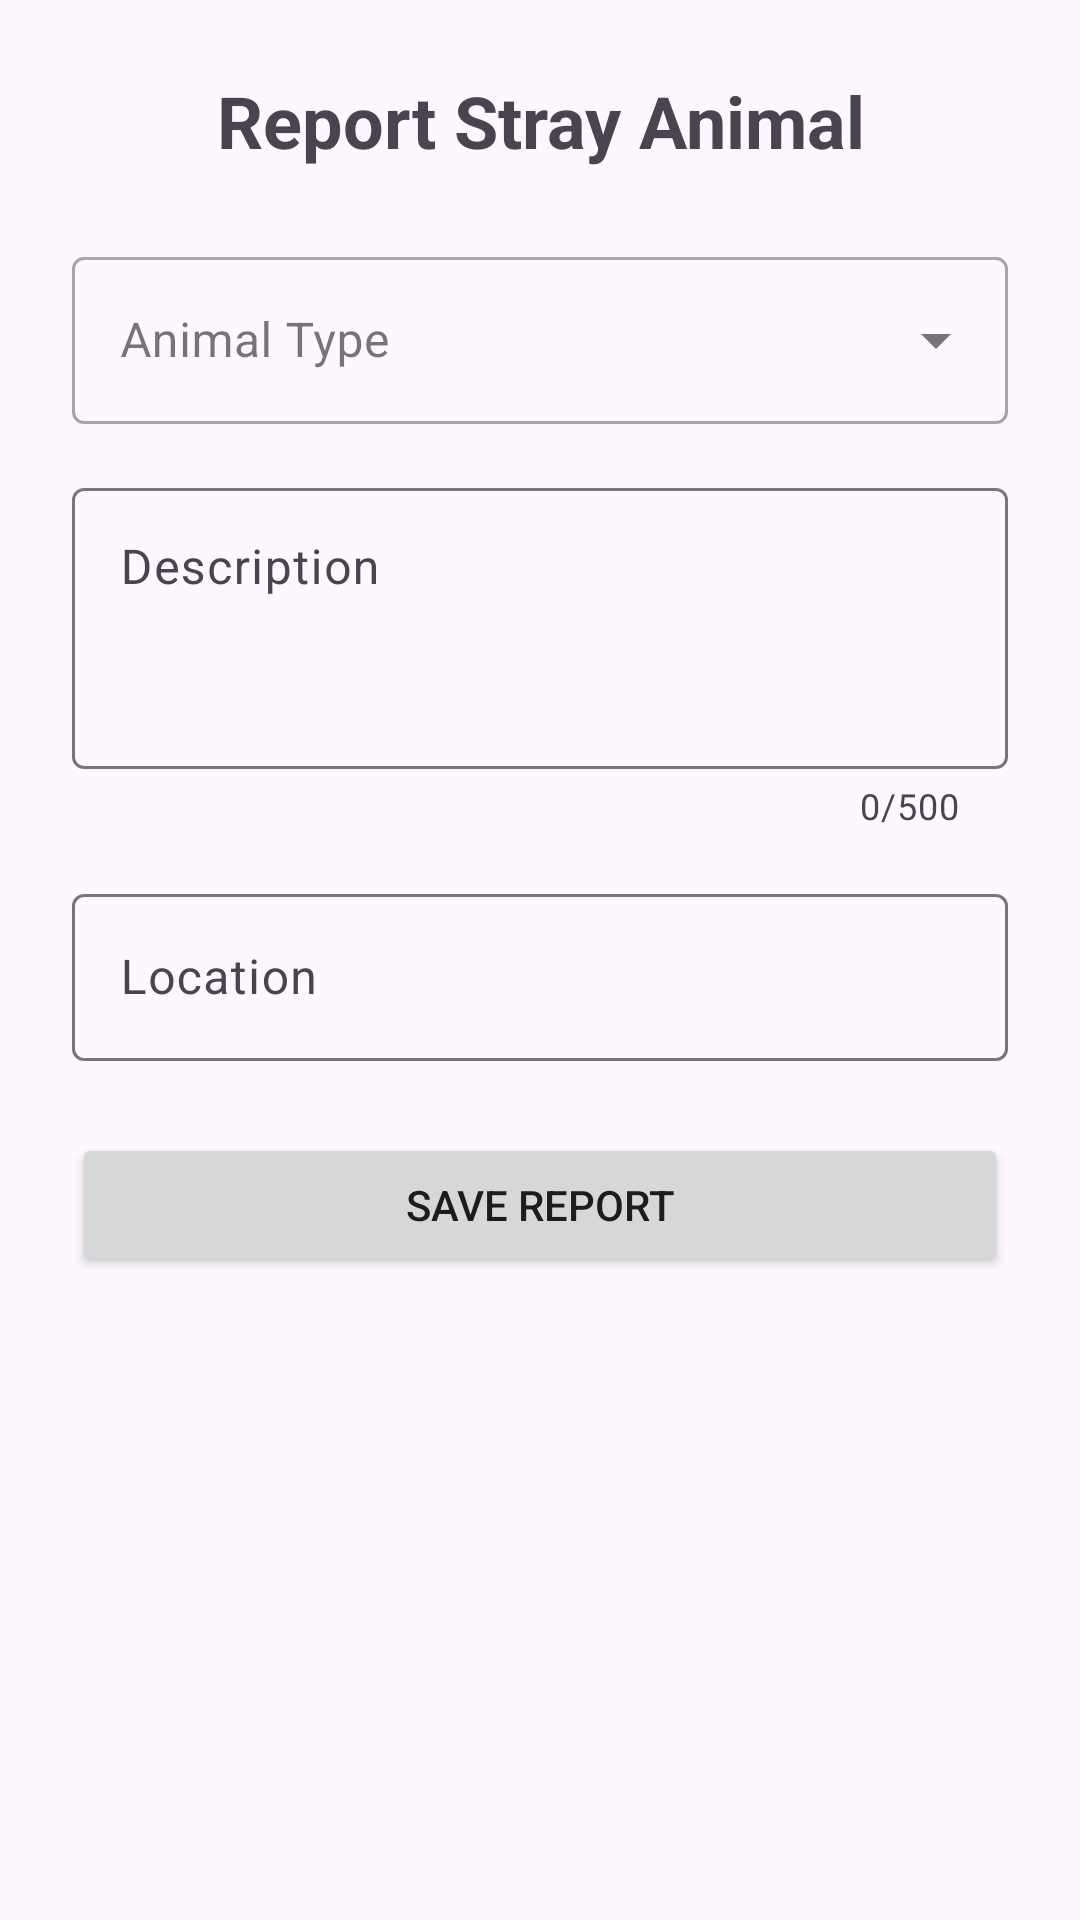

The Android layout XML behind this screen, and the referenced resources:
<!-- AndroidManifest.xml: application theme Theme.FinalProjectShiraz -->
<!-- res/layout/activity_report.xml -->
<?xml version="1.0" encoding="utf-8"?>
<ScrollView xmlns:android="http://schemas.android.com/apk/res/android"
    xmlns:app="http://schemas.android.com/apk/res-auto"
    xmlns:tools="http://schemas.android.com/tools"
    android:layout_width="match_parent"
    android:layout_height="match_parent"
    android:fillViewport="true"
    android:padding="16dp"
    tools:context=".Report">

    <LinearLayout
        android:layout_width="match_parent"
        android:layout_height="wrap_content"
        android:orientation="vertical"
        android:padding="8dp">

        
        <TextView
            android:layout_width="match_parent"
            android:layout_height="wrap_content"
            android:text="Report Stray Animal"
            android:textAlignment="center"
            android:textSize="24sp"
            android:textStyle="bold"
            android:layout_marginBottom="24dp"/>

        
        <com.google.android.material.textfield.TextInputLayout
            android:layout_width="match_parent"
            android:layout_height="wrap_content"
            android:layout_marginBottom="16dp"
            style="@style/Widget.MaterialComponents.TextInputLayout.OutlinedBox.ExposedDropdownMenu">

            <AutoCompleteTextView
                android:id="@+id/animalTypeSpinner"
                android:layout_width="match_parent"
                android:layout_height="wrap_content"
                android:hint="Animal Type"
                android:inputType="none"
                android:focusable="false"/>
        </com.google.android.material.textfield.TextInputLayout>

        
        <com.google.android.material.textfield.TextInputLayout
            android:layout_width="match_parent"
            android:layout_height="wrap_content"
            android:layout_marginBottom="16dp"
            app:counterEnabled="true"
            app:counterMaxLength="500">

            <com.google.android.material.textfield.TextInputEditText
                android:id="@+id/descriptionInput"
                android:layout_width="match_parent"
                android:layout_height="wrap_content"
                android:hint="Description"
                android:inputType="textMultiLine"
                android:minLines="3"
                android:gravity="top"/>
        </com.google.android.material.textfield.TextInputLayout>

        
        <com.google.android.material.textfield.TextInputLayout
            android:layout_width="match_parent"
            android:layout_height="wrap_content"
            android:layout_marginBottom="24dp">

            <com.google.android.material.textfield.TextInputEditText
                android:id="@+id/locationInput"
                android:layout_width="match_parent"
                android:layout_height="wrap_content"
                android:hint="Location"
                android:inputType="textPostalAddress"
                android:maxLines="2"/>
        </com.google.android.material.textfield.TextInputLayout>

        <Button
            android:id="@+id/btnReport"
            android:layout_width="match_parent"
            android:layout_height="wrap_content"
            android:text="Save Report" />

        
        
    </LinearLayout>
</ScrollView>
<!-- resources referenced by this layout -->
<resources>
  <style name="Theme.FinalProjectShiraz" parent="Base.Theme.FinalProjectShiraz" />
  <style name="Base.Theme.FinalProjectShiraz" parent="Theme.Material3.DayNight.NoActionBar">
          
          
      </style>
</resources>
